Dataset: data (GitHub, saiwho/ikea-dataset-classification). Classes: bed, chair, dinnerware, wardrobe.

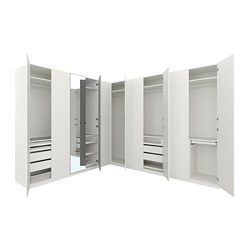
Label: wardrobe

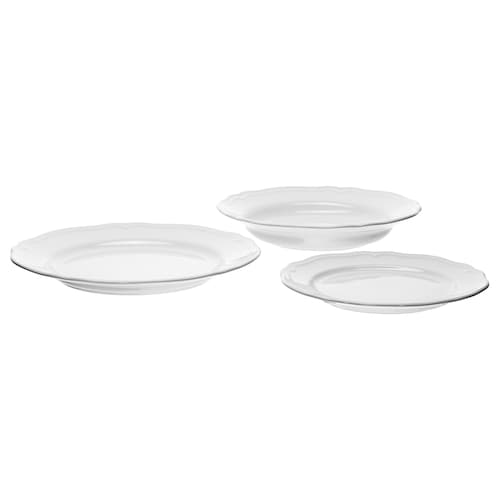
Label: dinnerware

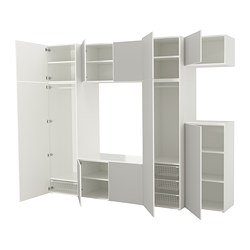
Label: wardrobe

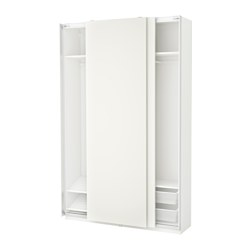
Label: wardrobe

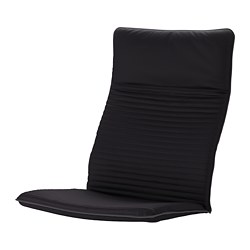
Label: chair

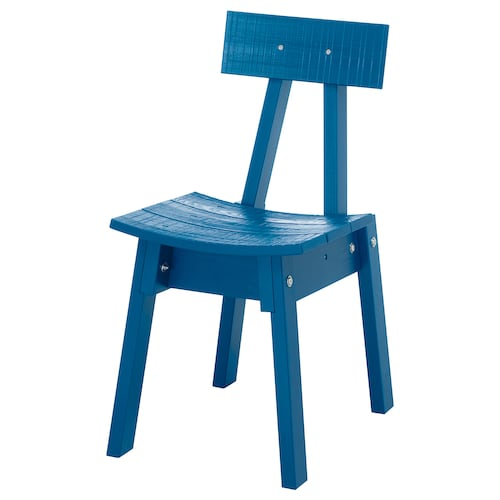
Label: chair
